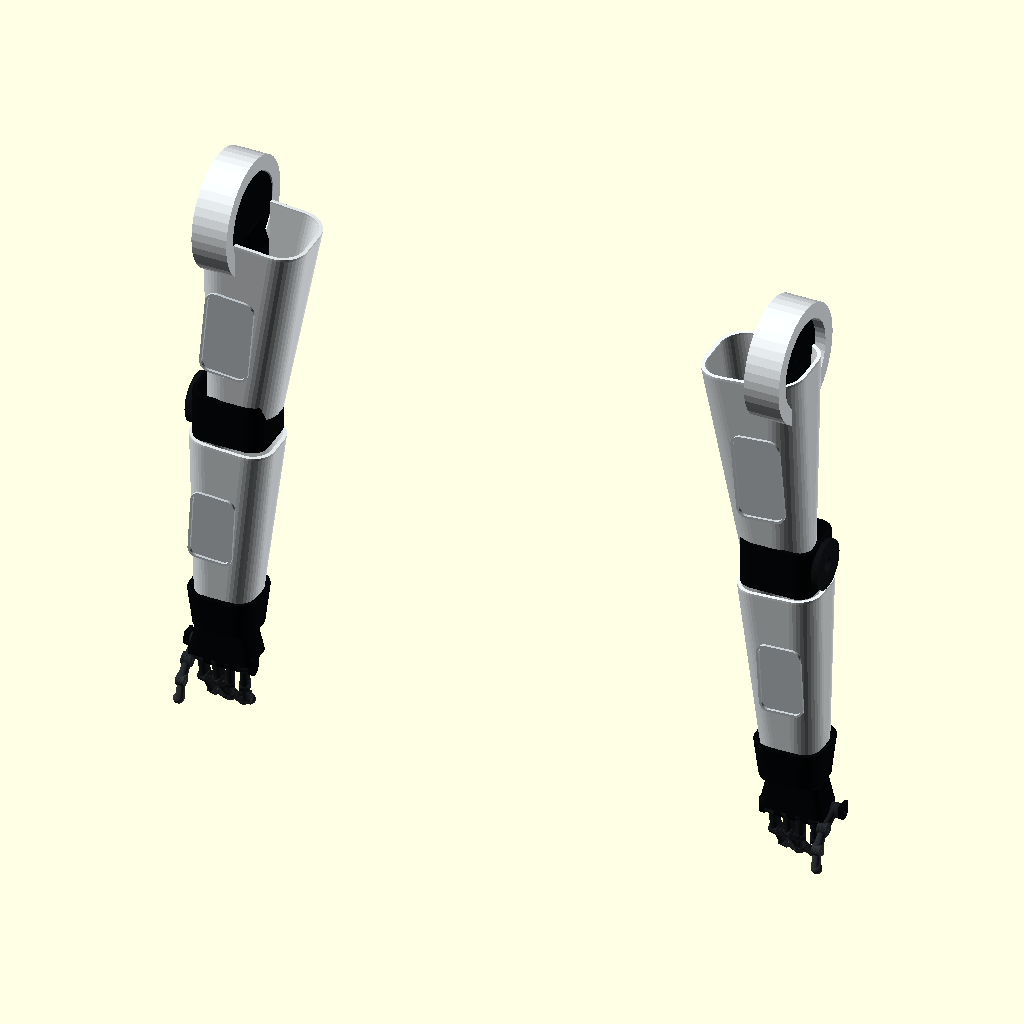
Cell 1 — every parameter at its default value.
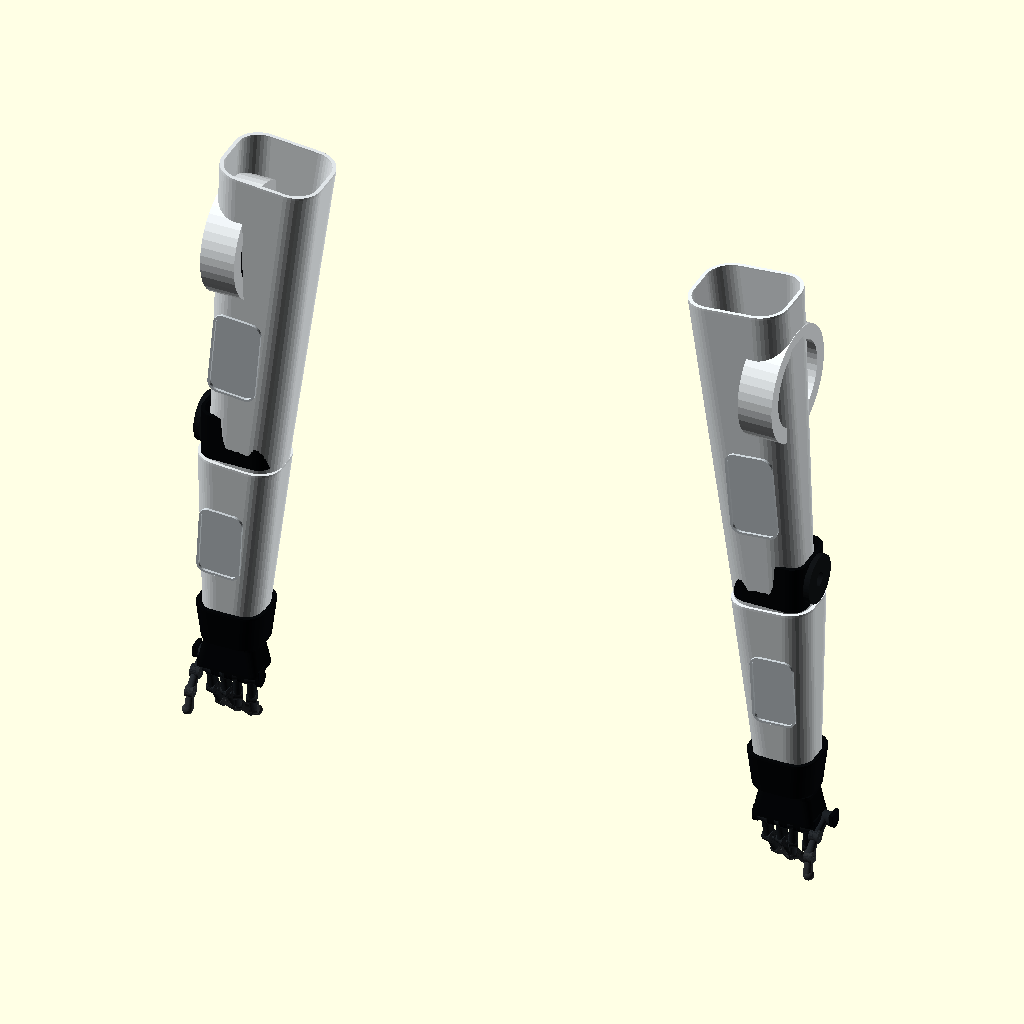
Cell 2: the same model with upper_len = 340.
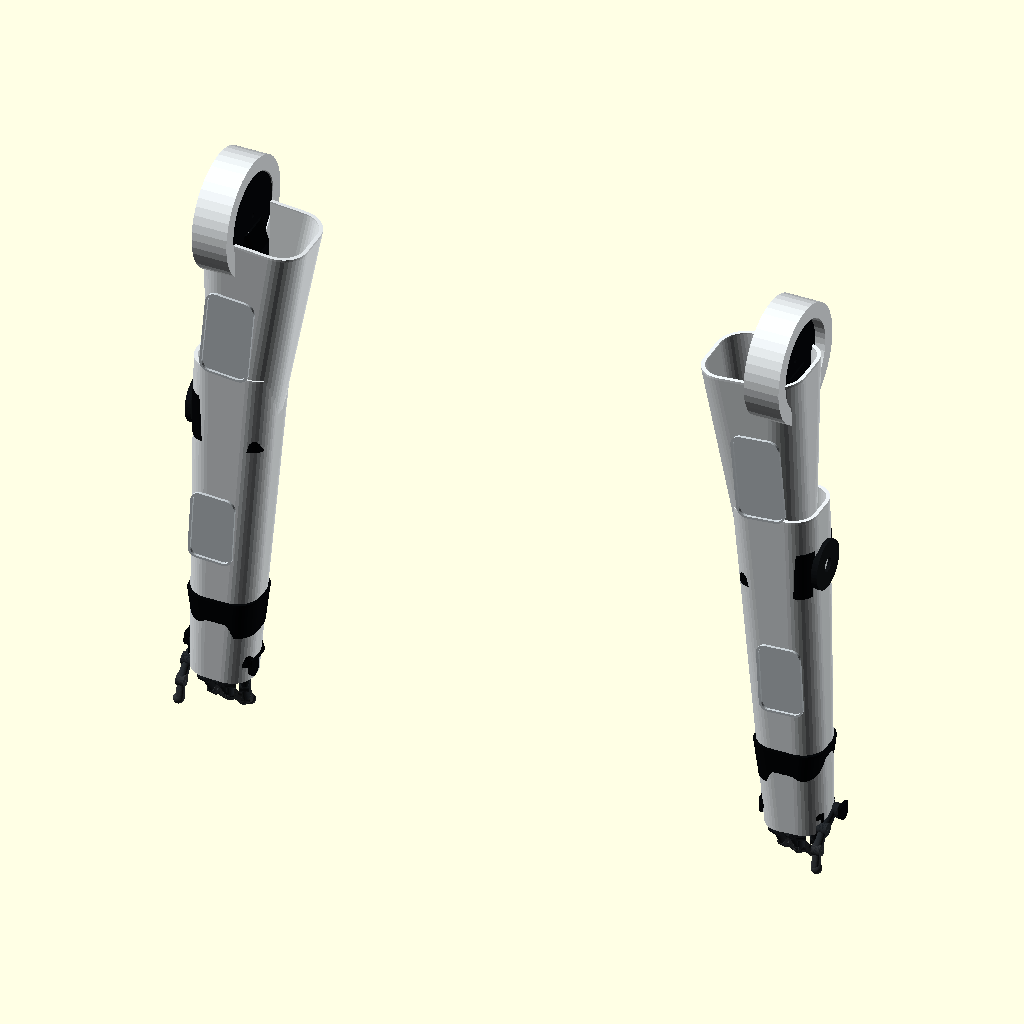
Cell 3 — forearm_len set to 300, the other parameters unchanged.
All cells are drawn from the same view direction (rotation 55°, 0°, 25°, orthographic, colour scheme Cornfield), but the view is re-fitted for each cell, so position and scale can differ between cells as well as the parameter.
Source of the model, cad-toreto/toreto_exterior_95cm/src/arms_exterior_95cm.scad:
// Robot Toreto 95 cm - módulo 5: brazos exteriores
// Basado en el quinto recorte de referencia del usuario.
// Piezas exteriores y módulos de mano preparados para articulación subactuada:
// canales y alojamientos incluidos, sin servos ni esqueleto interno.
// Unidades: milímetros.

$fn = 44;
part = "assembly";
detail_view = (part == "hand_detail");

upper_len = 170;
forearm_len = 150;
wall = 3.2;
finger_pin_d = 2.2;       // holgura para pasador/tornillo M2
finger_cable_d = 1.4;     // canal para Dyneema/Kevlar de tracción
return_pocket_d = 3.2;    // alojamiento superficial para muelle/elastómero
finger_clearance = 0.4;   // holgura lateral por lado
main_prox_len = 22;
main_mid_len = 20;
main_dist_len = 17;
thumb_prox_len = 20;
thumb_mid_len = 17;
thumb_dist_len = 16;
shoulder_pin_d = 4.4;     // paso para eje/tornillo M4

white = [0.92,0.94,0.95];
black = [0.025,0.032,0.040];
dark  = [0.065,0.075,0.085];

echo("UPPER_ARM_LENGTH_MM",upper_len);
echo("FOREARM_LENGTH_MM",forearm_len);
echo("HAND_FUNCTION","four_three_link_fingers_plus_opposed_thumb_anthropomorphic");
echo("FINGER_PIN_CLEARANCE_MM",finger_pin_d);
echo("TENDON_CHANNEL_MM",finger_cable_d);
echo("RETURN_POCKET_MM",return_pocket_d);
echo("SHOULDER_PIN_CLEARANCE_MM",shoulder_pin_d);
echo("SCOPE","external_shells_with_passive_hand_joints_no_actuators");

module rr2d(size=[20,20],r=3) {
    w=size[0]; d=size[1];
    hull()
        for (x=[-1,1],y=[-1,1])
            translate([x*(w/2-r),y*(d/2-r)]) circle(r=r);
}

module rounded_prism(size=[20,20,20],r=3,center=true) {
    translate([0,0,center ? -size[2]/2 : 0])
        linear_extrude(height=size[2]) rr2d([size[0],size[1]],r);
}

module lofted_solid(h=100,bottom=[60,50],top=[80,65],r=18) {
    hull() {
        translate([0,0,-h/2+1]) rounded_prism([bottom[0],bottom[1],2],r,true);
        translate([0,0, h/2-1]) rounded_prism([top[0],top[1],2],r,true);
    }
}

module lofted_shell(h=100,bottom=[60,50],top=[80,65],r=18,t=wall) {
    difference() {
        lofted_solid(h,bottom,top,r);
        lofted_solid(
            h+2,
            [bottom[0]-2*t,bottom[1]-2*t],
            [top[0]-2*t,top[1]-2*t],
            max(1,r-t)
        );
    }
}

module rounded_shell(size=[70,55,45],r=14,t=wall) {
    difference() {
        rounded_prism(size,r,true);
        rounded_prism([size[0]-2*t,size[1]-2*t,size[2]+2],max(1,r-t),true);
    }
}

module upper_arm_shell() {
    lofted_shell(upper_len,[60,50],[88,70],23,wall);
}

module upper_arm_seam() {
    difference() {
        rotate([90,0,0]) rounded_prism([42,76,2.4],9,true);
        translate([0,-1,0]) rotate([90,0,0]) rounded_prism([38,72,4],7,true);
    }
}

module elbow_cover() {
    rounded_shell([64,54,42],14,wall);
}

module elbow_side_cap() {
    rotate([0,90,0])
        difference() {
            cylinder(h=5,d=42,center=true);
            cylinder(h=7,d=12,center=true);
        }
}

module forearm_shell() {
    lofted_shell(forearm_len,[54,46],[72,58],20,wall);
}

module forearm_seam() {
    difference() {
        rotate([90,0,0]) rounded_prism([38,62,2.4],8,true);
        translate([0,-1,0]) rotate([90,0,0]) rounded_prism([34,58,4],6,true);
    }
}

module wrist_cuff() {
    difference() {
        lofted_solid(34,[54,46],[60,52],17);
        lofted_solid(36,[47.6,39.6],[53.6,45.6],13.8);
    }
}

// Anclaje exterior del brazo al hombro. El disco apoya sobre la tapa de
// 72 mm del pecho y el paso M4 permite una rotación pasiva. La lengüeta
// inferior entra visualmente en la carcasa abierta del brazo superior.
module shoulder_anchor() {
    difference() {
        union() {
            rotate([0,90,0]) cylinder(h=21,d=72,center=true);
            hull() {
                translate([0,0,-22]) rounded_prism([24,38,24],8,true);
                translate([-5,0,-42]) rounded_prism([28,36,26],8,true);
            }
        }
        rotate([0,90,0]) cylinder(h=40,d=shoulder_pin_d,center=true);
    }
}

// Cubierta blanca gruesa que abraza el disco negro y se solapa con la boca
// del brazo superior, igual que el hombro mostrado en la referencia.
module shoulder_outer_hood() {
    rotate([0,90,0])
        difference() {
            cylinder(h=30,d=100,center=true);
            cylinder(h=34,d=74,center=true);
        }
}

// Oreja de la palma. Dos orejas forman una horquilla y dejan libre el
// alojamiento de la falange proximal.
module palm_knuckle_ear(x=0,y=0,z=-28,ear_t=3.4) {
    hull() {
        translate([x,y,z])
            rotate([90,0,0]) cylinder(h=ear_t,d=17,center=true);
        translate([x,y,-20]) rounded_prism([17,ear_t,14],4,true);
    }
}

// Variante con eje transversal X para que los dos dedos delanteros y el
// pulgar se cierren uno contra otro, como en la referencia.
module palm_knuckle_ear_x(x=0,y=0,z=-12,ear_t=3.2) {
    hull() {
        translate([x,y,z])
            rotate([0,90,0]) cylinder(h=ear_t,d=13,center=true);
        translate([x,y,-5]) rounded_prism([ear_t,13,10],1.4,true);
    }
}

module palm_wedge_solid(h=24,top=[30,25],bottom=[34,28],r=6) {
    hull() {
        translate([0,0,h/2-1]) rounded_prism([top[0],top[1],2],r,true);
        translate([0,0,-h/2+1]) rounded_prism([bottom[0],bottom[1],2],r-1,true);
    }
}

module palm_wedge_shell() {
    difference() {
        palm_wedge_solid(24,[46,30],[54,34],7);
        palm_wedge_solid(26,[39.6,23.6],[47.6,27.6],4.8);
    }
}

// Palma antropomórfica con cuatro horquillas delanteras y un pulgar lateral.
module hand_palm_shell() {
    inner_gap = 12 + 2*finger_clearance;
    ear_t = 3.2;
    ear_x = inner_gap/2 + ear_t/2;
    front_y = -6;
    thumb_y = 7;
    pivot_z = -10;

    difference() {
        union() {
            translate([0,0,7]) palm_wedge_shell();
            translate([0,0,18]) rounded_shell([46,30,8],7,2.6);

            // Cuatro dedos delanteros, como una mano humana.
            for (cx=[-18,-6,6,18], dx=[-ear_x,ear_x])
                palm_knuckle_ear_x(cx+dx,front_y,pivot_z,ear_t);

            // Pulgar lateral opuesto, fuera del bloque de cuatro dedos.
            for (dx=[-ear_x,ear_x])
                palm_knuckle_ear_x(28+dx,thumb_y,pivot_z+3,ear_t);
        }

        for (cx=[-18,-6,6,18])
            translate([cx,front_y,pivot_z])
                rotate([0,90,0]) cylinder(h=30,d=finger_pin_d,center=true);
        translate([28,thumb_y,pivot_z+3])
            rotate([0,90,0]) cylinder(h=30,d=finger_pin_d,center=true);
        // Guías de tendón alineadas con cada dedo.
        for (cx=[-18,-6,6,18])
            translate([cx,front_y,-2]) cylinder(h=32,d=finger_cable_d,center=true);
        translate([28,thumb_y,-1]) cylinder(h=30,d=finger_cable_d,center=true);
    }
}

// Falange modular visualmente limpia: cuerpo afilado, casquillos circulares
// y dos pasos M2 para que las tres piezas se reconozcan al primer vistazo.
module finger_link(
    len=main_prox_len,
    body_w=12,
    body_d=9,
    top_eye_depth=12,
    next_eye_depth=9
) {
    difference() {
        union() {
            translate([0,0,-len/2])
                lofted_solid(len,[body_w,body_d],[body_w*0.84,body_d*0.84],max(2,body_w/3));
            rotate([90,0,0]) cylinder(h=top_eye_depth,d=body_w+2,center=true);
            translate([0,0,-len])
                rotate([90,0,0])
                    cylinder(h=next_eye_depth,d=body_w+1,center=true);
        }
        // Canal longitudinal para el tendón de cierre.
        translate([0,-body_d/4,-len/2])
            cylinder(h=len+18,d=finger_cable_d,center=true);
        // Alojamiento dorsal superficial para muelle de torsión o elastómero.
        translate([0,body_d/2-0.9,-len+2])
            rotate([90,0,0]) cylinder(h=2.0,d=return_pocket_d,center=true);
        translate([0,0,0])
            rotate([90,0,0]) cylinder(h=30,d=finger_pin_d,center=true);
        translate([0,0,-len])
            rotate([90,0,0]) cylinder(h=30,d=finger_pin_d,center=true);
    }
}

// Falange distal universal con ojo central y punta redondeada.
module finger_distal(len=main_dist_len,body_w=10,body_d=8,eye_depth=8) {
    difference() {
        union() {
            translate([0,0,-len/2])
                lofted_solid(len,[body_w,body_d],[body_w*0.68,body_d*0.68],max(2,body_w/3));
            rotate([90,0,0]) cylinder(h=eye_depth,d=body_w+2,center=true);
            translate([0,1,-len]) sphere(d=body_w+1);
        }
        translate([0,-body_d/4,-len/2])
            cylinder(h=len+12,d=finger_cable_d,center=true);
        translate([0,body_d/2-0.8,-len+2])
            rotate([90,0,0]) cylinder(h=1.8,d=return_pocket_d,center=true);
        rotate([90,0,0]) cylinder(h=24,d=finger_pin_d,center=true);
    }
}

module articulated_main_finger(prox_angle=-12,mid_angle=-22,dist_angle=-20) {
    rotate([0,prox_angle,0]) {
        color(detail_view ? [0.26,0.28,0.30] : [0.09,0.105,0.12])
            finger_link(main_prox_len,10,7.5,10,8);
        translate([0,0,-main_prox_len]) rotate([0,mid_angle,0]) {
            color(detail_view ? [0.42,0.44,0.46] : [0.13,0.145,0.16])
                finger_link(main_mid_len,9,7,8,7);
            translate([0,0,-main_mid_len]) rotate([0,dist_angle,0])
                color(detail_view ? [0.60,0.62,0.64] : [0.19,0.20,0.21])
                    finger_distal(main_dist_len,8,6.8,7);
        }
    }
}

module articulated_thumb(prox_angle=20,mid_angle=28,dist_angle=30) {
    rotate([0,prox_angle,0]) {
        color(detail_view ? [0.30,0.32,0.34] : [0.11,0.125,0.14])
            finger_link(thumb_prox_len,10,7.5,10,7);
        translate([0,0,-thumb_prox_len]) rotate([0,mid_angle,0]) {
            color(detail_view ? [0.44,0.46,0.48] : [0.15,0.165,0.18])
                finger_link(thumb_mid_len,9,7,8,7);
            translate([0,0,-thumb_mid_len]) rotate([0,dist_angle,0])
                color(detail_view ? [0.56,0.58,0.60] : [0.19,0.20,0.21])
                    finger_distal(thumb_dist_len,8,6.8,7);
        }
    }
}

// Vista montada: cuatro dedos verticales y un pulgar lateral oponible.
module articulated_hand_assembly() {
    color(detail_view ? [0.20,0.22,0.25] : black) hand_palm_shell();

    // Los cuatro dedos se abren gradualmente desde el centro hacia los lados.
    // Se intercambian físicamente las posiciones de los dos dedos centrales.
    main_x=[-18,6,-6,18];
    // Corrección de 35° hacia dentro respecto a la postura abierta anterior.
    inward_correction=35;
    // Se intercambian las orientaciones de los dos dedos centrales.
    main_rz=[108-inward_correction,82+inward_correction,
             98-inward_correction,72+inward_correction];
    for (i=[0:3])
        translate([main_x[i],-6,-10]) rotate([0,0,main_rz[i]])
            articulated_main_finger(-10,-20,-18);

    // Pulgar más corto, lateral y orientado hacia la base de los dedos.
    translate([28,7,-7]) rotate([-90,0,0]) rotate([0,0,270])
        articulated_thumb(20,28,30);
}

// Vista auxiliar del acoplamiento con las dimensiones exactas del hombro
// aprobado: aro Ø126/98, disco Ø98/34 y tapa Ø72 con paso M4.
module shoulder_connection_preview() {
    color(white) translate([-50,0,0])
        rotate([0,90,0]) difference() {
            cylinder(h=52,d=126,center=true);
            cylinder(h=56,d=98,center=true);
        }
    color(black) translate([-20,0,0])
        rotate([0,90,0]) difference() {
            cylinder(h=12,d=98,center=true);
            cylinder(h=14,d=34,center=true);
        }
    color(dark) translate([-13,0,0])
        rotate([0,90,0]) difference() {
            cylinder(h=5,d=72,center=true);
            cylinder(h=7,d=4.4,center=true);
        }
    color(black) shoulder_anchor();
    color(white) translate([4,0,0]) shoulder_outer_hood();
    color(white) translate([-12,0,-92]) rotate([0,-5,0]) upper_arm_shell();
}

module arm_assembly(side=1) {
    sx=side;

    color(black)
        translate([sx*234,0,0]) scale([sx,1,1]) shoulder_anchor();
    color(white)
        translate([sx*238,0,0]) scale([sx,1,1]) shoulder_outer_hood();

    color(white)
        translate([sx*222,0,-92]) rotate([0,-sx*5,0]) upper_arm_shell();
    color([0.78,0.81,0.83])
        translate([sx*229,-36,-95]) rotate([0,-sx*5,0]) upper_arm_seam();

    color(black) translate([sx*236,0,-186]) elbow_cover();
    color(dark)  translate([sx*270,0,-186]) elbow_side_cap();

    color(white)
        translate([sx*240,0,-285]) rotate([0,-sx*3,0]) forearm_shell();
    color([0.78,0.81,0.83])
        translate([sx*245,-30,-286]) rotate([0,-sx*3,0]) forearm_seam();

    color(black) translate([sx*244,0,-374]) wrist_cuff();
    translate([sx*246,0,-416]) scale([sx,1,1]) articulated_hand_assembly();
}

module arms_assembly() {
    arm_assembly(-1);
    arm_assembly(1);
}

if (part == "assembly") arms_assembly();
else if (part == "hand_detail") articulated_hand_assembly();
else if (part == "shoulder_connection_preview") shoulder_connection_preview();
else if (part == "upper_arm_shell_left") upper_arm_shell();
else if (part == "upper_arm_shell_right") mirror([1,0,0]) upper_arm_shell();
else if (part == "upper_arm_seam") upper_arm_seam();
else if (part == "elbow_cover") elbow_cover();
else if (part == "elbow_side_cap") elbow_side_cap();
else if (part == "forearm_shell_left") forearm_shell();
else if (part == "forearm_shell_right") mirror([1,0,0]) forearm_shell();
else if (part == "forearm_seam") forearm_seam();
else if (part == "wrist_cuff") wrist_cuff();
else if (part == "shoulder_anchor") shoulder_anchor();
else if (part == "shoulder_outer_hood") shoulder_outer_hood();
else if (part == "hand_palm_left") hand_palm_shell();
else if (part == "hand_palm_right") mirror([1,0,0]) hand_palm_shell();
else if (part == "finger_proximal_main") finger_link(main_prox_len,10,7.5,10,8);
else if (part == "finger_middle_main") finger_link(main_mid_len,9,7,8,7);
else if (part == "finger_distal_main") finger_distal(main_dist_len,8,6.8,7);
else if (part == "thumb_proximal") finger_link(thumb_prox_len,10,7.5,10,7);
else if (part == "thumb_middle") finger_link(thumb_mid_len,9,7,8,7);
else if (part == "thumb_distal") finger_distal(thumb_dist_len,8,6.8,7);
else assert(false,str("Pieza desconocida: ",part));
Parameter table extracted from the source (name, type, default, range or options):
part: string, default "assembly"
upper_len: number, default 170
forearm_len: number, default 150
wall: number, default 3.2
finger_pin_d: number, default 2.2
finger_cable_d: number, default 1.4
return_pocket_d: number, default 3.2
finger_clearance: number, default 0.4
main_prox_len: number, default 22
main_mid_len: number, default 20
main_dist_len: number, default 17
thumb_prox_len: number, default 20
thumb_mid_len: number, default 17
thumb_dist_len: number, default 16
shoulder_pin_d: number, default 4.4
white: vector, default [0.92, 0.94, 0.95]
black: vector, default [0.025, 0.032, 0.04]
dark: vector, default [0.065, 0.075, 0.085]
